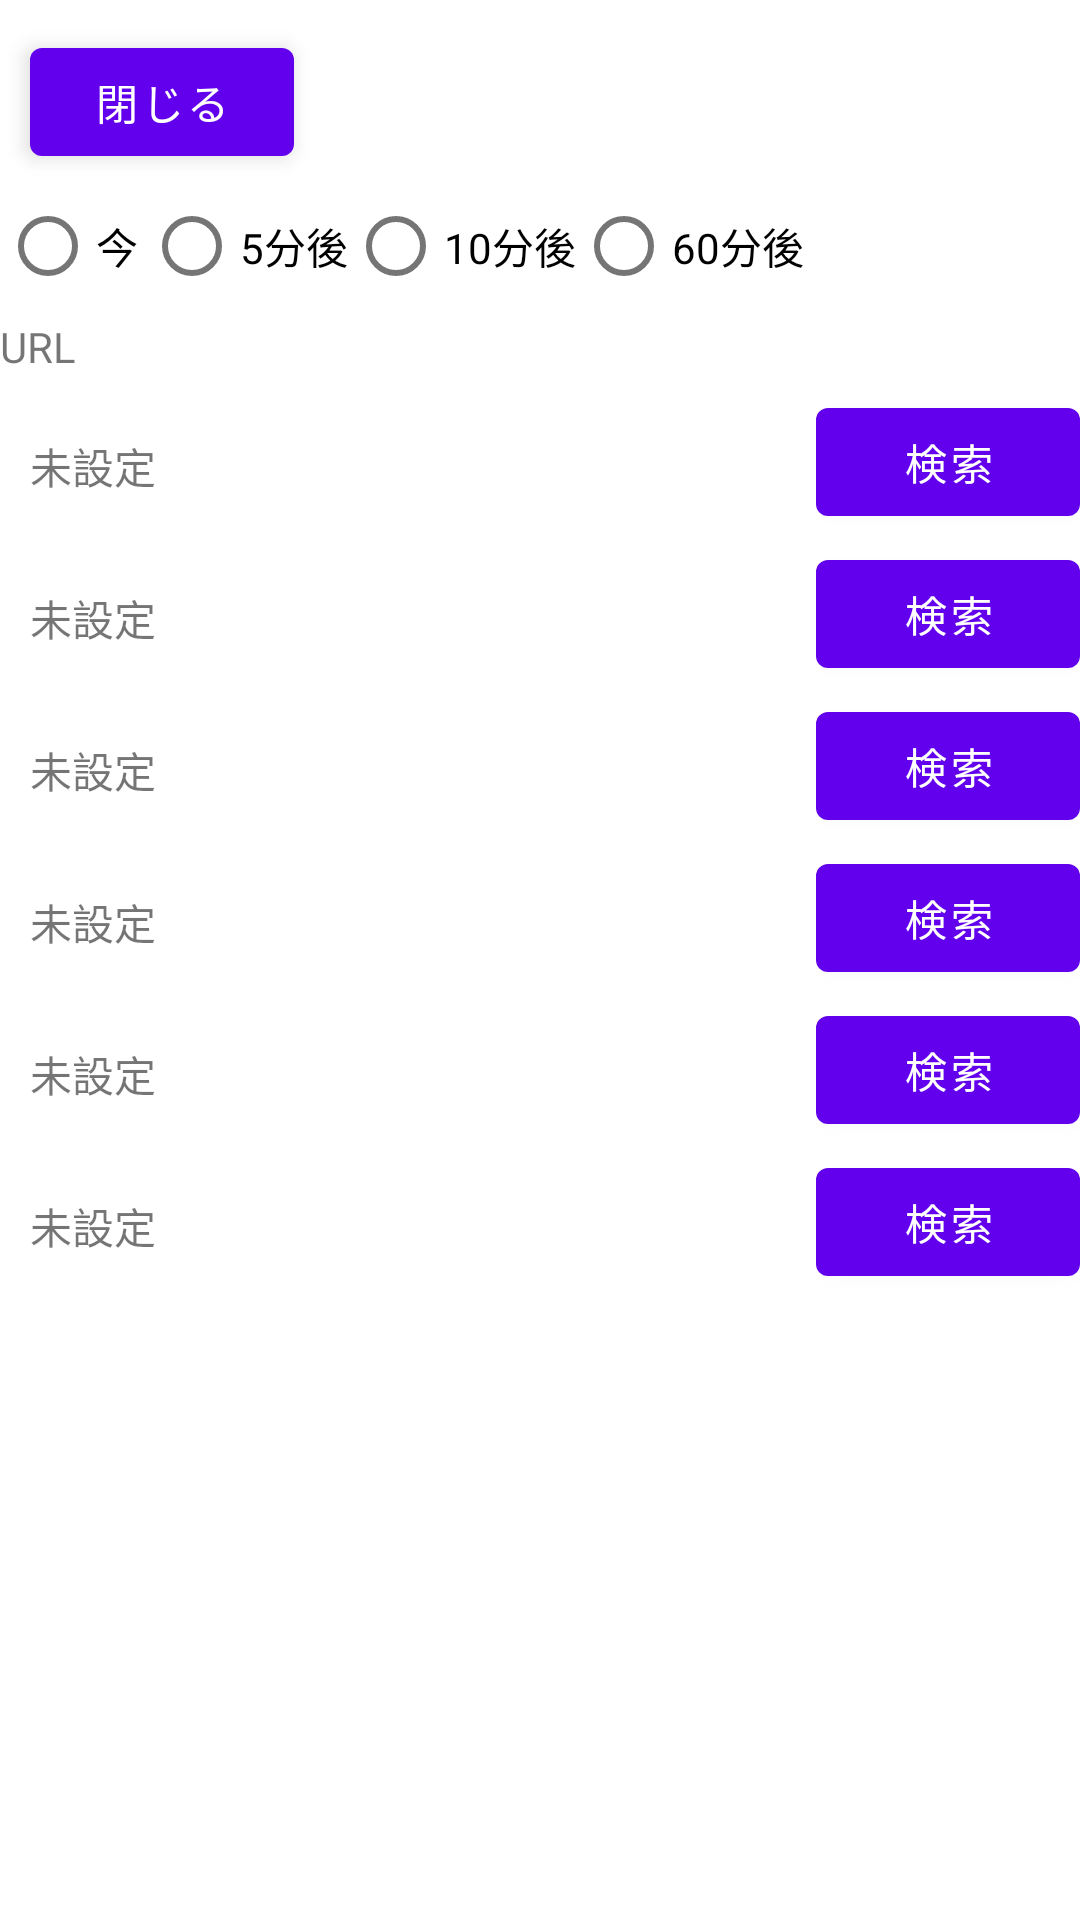

Reconstruct the res/layout file that produces this screen, plus the resources it refers to.
<!-- AndroidManifest.xml: application theme Theme.SmpNv001 -->
<!-- res/layout/fragment_searching.xml -->
<?xml version="1.0" encoding="utf-8"?>
<ScrollView xmlns:android="http://schemas.android.com/apk/res/android"
    android:id="@+id/scrollViewSearching"
    android:layout_width="match_parent"
    android:layout_height="match_parent"
    android:fillViewport="true"
    android:scrollbarAlwaysDrawVerticalTrack="true"
    android:scrollbars="vertical">
<androidx.constraintlayout.widget.ConstraintLayout xmlns:android="http://schemas.android.com/apk/res/android"
    xmlns:app="http://schemas.android.com/apk/res-auto"
    xmlns:tools="http://schemas.android.com/tools"
    android:id="@+id/frameLayout2"
    android:layout_width="match_parent"
    android:layout_height="match_parent"
    android:scrollbars="vertical"
    tools:context=".SearchingFragment">

    <Button
        android:id="@+id/searchingBtnClose"
        android:layout_width="wrap_content"
        android:layout_height="wrap_content"
        android:layout_marginStart="10dp"
        android:layout_marginTop="10dp"
        android:text="@string/searching_btn_close"
        android:focusable="true"
        android:focusableInTouchMode="true"
        app:layout_constraintStart_toStartOf="parent"
        app:layout_constraintTop_toTopOf="parent" />
    <requestFocus/>

    <RadioGroup
        android:id="@+id/searchingRdGrpTime"
        android:layout_width="wrap_content"
        android:layout_height="wrap_content"
        android:orientation="horizontal"
        app:layout_constraintStart_toStartOf="parent"
        app:layout_constraintTop_toBottomOf="@+id/searchingBtnClose">
        <RadioButton
            android:id="@+id/searchingRdBtnNow"
            android:layout_width="wrap_content"
            android:layout_height="wrap_content"
            android:text="@string/searching_rdGrp_now" />
        <RadioButton
            android:id="@+id/searchingRdBtn5min"
            android:layout_width="wrap_content"
            android:layout_height="wrap_content"
            android:text="@string/searching_rdGrp_5min" />
        <RadioButton
            android:id="@+id/searchingRdBtn10min"
            android:layout_width="wrap_content"
            android:layout_height="wrap_content"
            android:text="@string/searching_rdGrp_10min" />
        <RadioButton
            android:id="@+id/searchingRdBtn60min"
            android:layout_width="wrap_content"
            android:layout_height="wrap_content"
            android:text="@string/searching_rdGrp_60min" />
    </RadioGroup>
    <TextView
        android:id="@+id/searchingTxtUrl"
        android:layout_width="wrap_content"
        android:layout_height="wrap_content"
        android:text="@string/searching_txt_url"
        app:layout_constraintStart_toStartOf="parent"
        app:layout_constraintTop_toBottomOf="@+id/searchingRdGrpTime" />

    <TextView
        android:id="@+id/searchingTxtSearch1"
        android:layout_width="wrap_content"
        android:layout_height="wrap_content"
        android:layout_marginStart="10dp"
        android:layout_marginTop="20dp"
        android:text="@string/searching_txt_searching_blank"
        app:layout_constraintStart_toStartOf="parent"
        app:layout_constraintTop_toBottomOf="@+id/searchingTxtUrl" />

    <Button
        android:id="@+id/searchingBtnSearch1"
        android:layout_width="wrap_content"
        android:layout_height="wrap_content"
        android:layout_marginStart="50dp"
        android:layout_marginTop="5dp"
        android:text="@string/searching_btn_searching"
        app:layout_constraintEnd_toEndOf="parent"
        app:layout_constraintTop_toBottomOf="@+id/searchingTxtUrl" />
    <TextView
        android:id="@+id/searchingTxtSearch2"
        android:layout_width="wrap_content"
        android:layout_height="wrap_content"
        android:layout_marginStart="10dp"
        android:layout_marginTop="30dp"
        android:text="@string/searching_txt_searching_blank"
        app:layout_constraintStart_toStartOf="parent"
        app:layout_constraintTop_toBottomOf="@+id/searchingTxtSearch1" />
    <Button
        android:id="@+id/searchingBtnSearch2"
        android:layout_width="wrap_content"
        android:layout_height="wrap_content"
        android:layout_marginStart="50dp"
        android:layout_marginTop="15dp"
        android:text="@string/searching_btn_searching"
        app:layout_constraintEnd_toEndOf="parent"
        app:layout_constraintTop_toBottomOf="@+id/searchingTxtSearch1"  />
    <TextView
        android:id="@+id/searchingTxtSearch3"
        android:layout_width="wrap_content"
        android:layout_height="wrap_content"
        android:layout_marginStart="10dp"
        android:layout_marginTop="30dp"
        android:text="@string/searching_txt_searching_blank"
        app:layout_constraintStart_toStartOf="parent"
        app:layout_constraintTop_toBottomOf="@+id/searchingTxtSearch2" />
    <Button
        android:id="@+id/searchingBtnSearch3"
        android:layout_width="wrap_content"
        android:layout_height="wrap_content"
        android:layout_marginStart="50dp"
        android:layout_marginTop="15dp"
        android:text="@string/searching_btn_searching"
        app:layout_constraintEnd_toEndOf="parent"
        app:layout_constraintTop_toBottomOf="@+id/searchingTxtSearch2" />
    <TextView
        android:id="@+id/searchingTxtSearch4"
        android:layout_width="wrap_content"
        android:layout_height="wrap_content"
        android:layout_marginStart="10dp"
        android:layout_marginTop="30dp"
        android:text="@string/searching_txt_searching_blank"
        app:layout_constraintStart_toStartOf="parent"
        app:layout_constraintTop_toBottomOf="@+id/searchingTxtSearch3" />
    <Button
        android:id="@+id/searchingBtnSearch4"
        android:layout_width="wrap_content"
        android:layout_height="wrap_content"
        android:layout_marginStart="50dp"
        android:layout_marginTop="15dp"
        android:text="@string/searching_btn_searching"
        app:layout_constraintEnd_toEndOf="parent"
        app:layout_constraintTop_toBottomOf="@+id/searchingTxtSearch3" />
    <TextView
        android:id="@+id/searchingTxtSearch5"
        android:layout_width="wrap_content"
        android:layout_height="wrap_content"
        android:layout_marginStart="10dp"
        android:layout_marginTop="30dp"
        android:text="@string/searching_txt_searching_blank"
        app:layout_constraintStart_toStartOf="parent"
        app:layout_constraintTop_toBottomOf="@+id/searchingTxtSearch4" />
    <Button
        android:id="@+id/searchingBtnSearch5"
        android:layout_width="wrap_content"
        android:layout_height="wrap_content"
        android:layout_marginStart="50dp"
        android:layout_marginTop="15dp"
        android:text="@string/searching_btn_searching"
        app:layout_constraintEnd_toEndOf="parent"
        app:layout_constraintTop_toBottomOf="@+id/searchingTxtSearch4" />
    <TextView
        android:id="@+id/searchingTxtSearch6"
        android:layout_width="wrap_content"
        android:layout_height="wrap_content"
        android:layout_marginStart="10dp"
        android:layout_marginTop="30dp"
        android:text="@string/searching_txt_searching_blank"
        app:layout_constraintStart_toStartOf="parent"
        app:layout_constraintTop_toBottomOf="@+id/searchingTxtSearch5" />
    <Button
        android:id="@+id/searchingBtnSearch6"
        android:layout_width="wrap_content"
        android:layout_height="wrap_content"
        android:layout_marginStart="50dp"
        android:layout_marginTop="15dp"
        android:text="@string/searching_btn_searching"
        app:layout_constraintEnd_toEndOf="parent"
        app:layout_constraintTop_toBottomOf="@+id/searchingTxtSearch5" />

    <WebView
        android:id="@+id/searchingWbVw"
        android:layout_width="match_parent"
        android:layout_height="wrap_content"
        android:visibility="invisible"
        app:layout_constraintStart_toStartOf="parent"
        app:layout_constraintTop_toBottomOf="@+id/searchingBtnClose" />

</androidx.constraintlayout.widget.ConstraintLayout>
</ScrollView>
<!-- resources referenced by this layout -->
<resources>
  <string name="searching_btn_close">閉じる</string>
  <string name="searching_btn_searching">検索</string>
  <string name="searching_rdGrp_10min">10分後</string>
  <string name="searching_rdGrp_5min">5分後</string>
  <string name="searching_rdGrp_60min">60分後</string>
  <string name="searching_rdGrp_now">今</string>
  <string name="searching_txt_searching_blank">未設定</string>
  <string name="searching_txt_url">URL</string>
  <style name="Theme.SmpNv001" parent="Theme.MaterialComponents.DayNight.DarkActionBar">
          
          <item name="colorPrimary">@color/purple_500</item>
          <item name="colorPrimaryVariant">@color/purple_700</item>
          <item name="colorOnPrimary">@color/white</item>
          
          <item name="colorSecondary">@color/teal_200</item>
          <item name="colorSecondaryVariant">@color/teal_700</item>
          <item name="colorOnSecondary">@color/black</item>
          
          <item name="android:statusBarColor" tools:targetApi="l">?attr/colorPrimaryVariant</item>
          
      </style>
  <!-- not gathered from this repository: default colours our renderer supplied (Android Studio template values) -->
  <color name="purple_500">#FF6200EE</color>
  <color name="purple_700">#FF3700B3</color>
  <color name="teal_200">#FF03DAC5</color>
  <color name="teal_700">#FF018786</color>
  <color name="black">#FF000000</color>
  <color name="white">#FFFFFFFF</color>
</resources>
